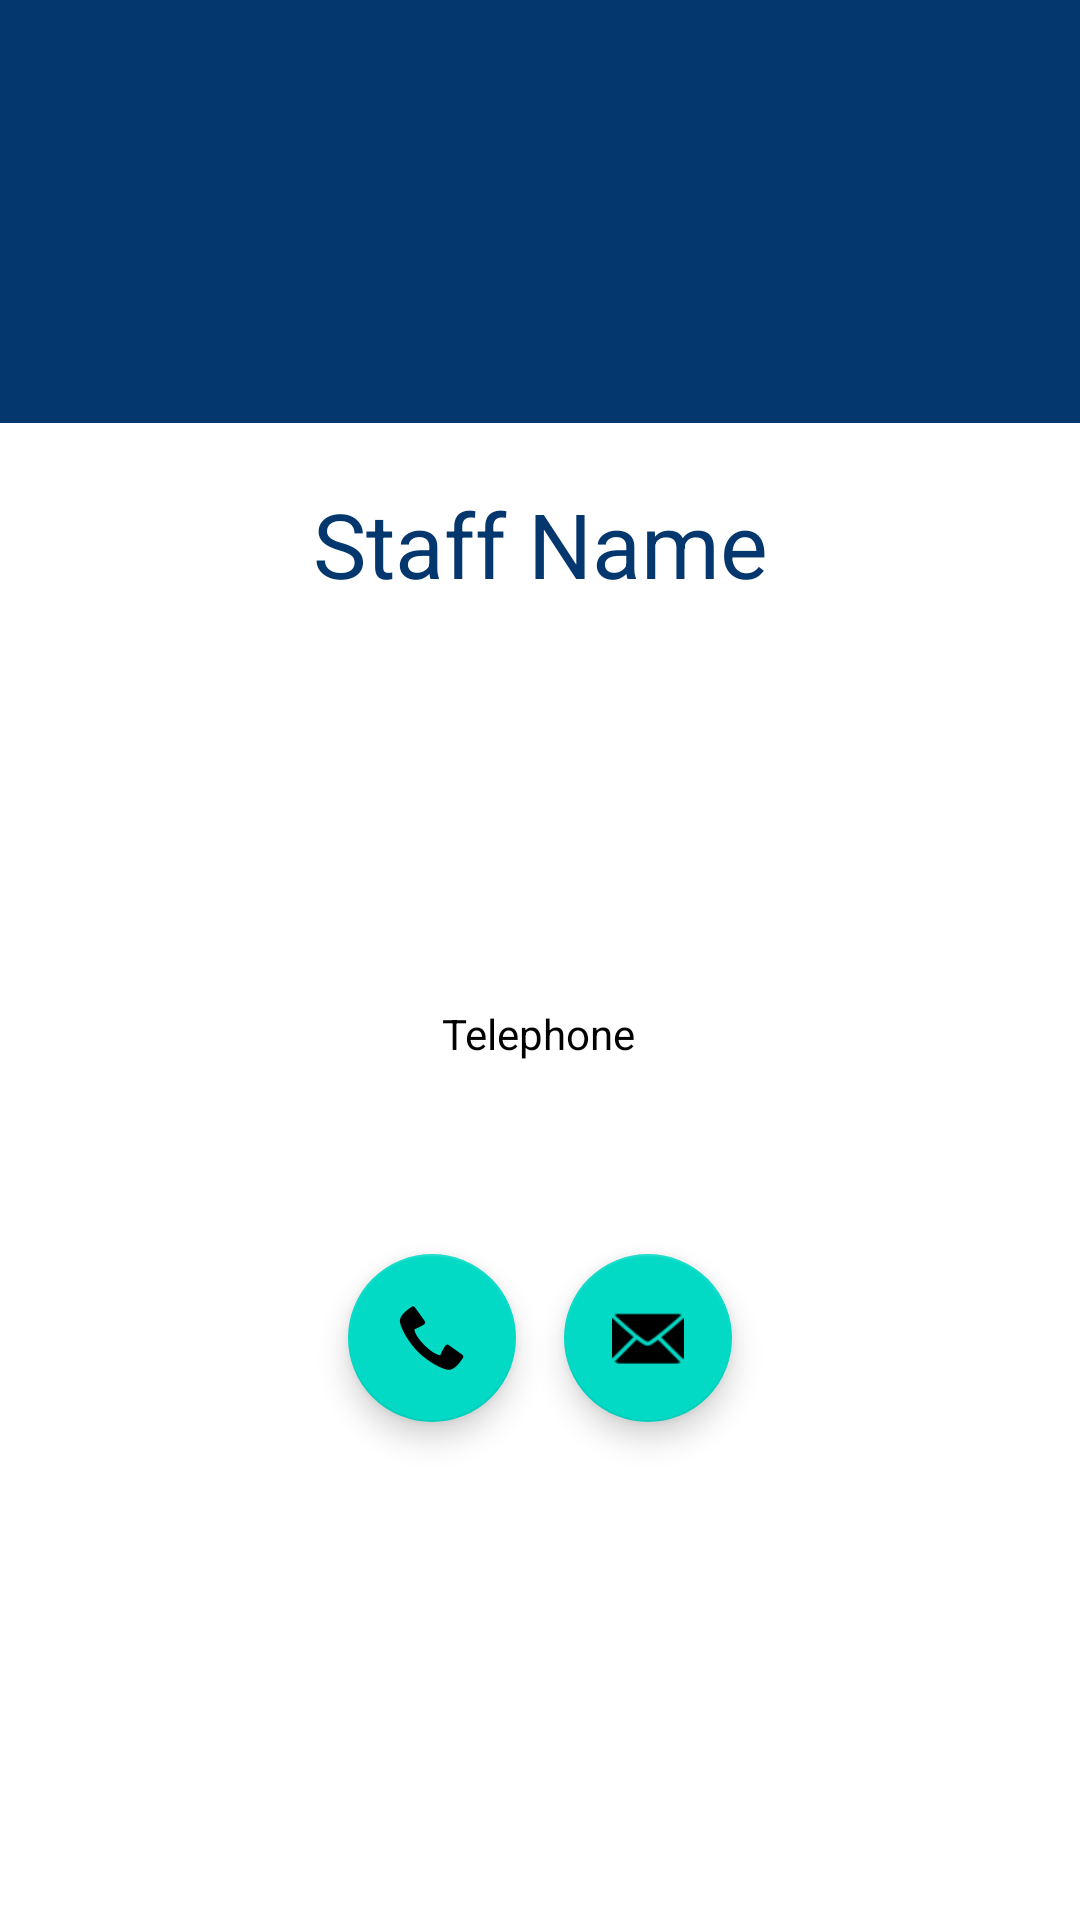

The Android layout XML behind this screen, and the referenced resources:
<!-- AndroidManifest.xml: application theme Theme.UCCITApp -->
<!-- res/layout/activity_staff_info.xml -->
<?xml version="1.0" encoding="utf-8"?>
<androidx.constraintlayout.widget.ConstraintLayout xmlns:android="http://schemas.android.com/apk/res/android"
    xmlns:app="http://schemas.android.com/apk/res-auto"
    xmlns:tools="http://schemas.android.com/tools"
    android:layout_width="match_parent"
    android:layout_height="match_parent"
    android:background="#FFFFFF"
    tools:context=".StaffInfo">

    <ImageView
        android:id="@+id/iVUCCLogo3"
        android:layout_width="413dp"
        android:layout_height="141dp"
        android:background="#03376E"
        android:contentDescription="@string/ucc_logo"
        app:layout_constraintEnd_toEndOf="parent"
        app:layout_constraintStart_toStartOf="parent"
        app:layout_constraintTop_toTopOf="parent"
        app:srcCompat="@drawable/ucc_logo"
        tools:srcCompat="@drawable/ucc_logo" />

    <ImageView
        android:id="@+id/iVStaffPhoto"
        android:layout_width="130dp"
        android:layout_height="130dp"
        android:layout_marginStart="140dp"
        android:layout_marginTop="30dp"
        android:layout_marginEnd="141dp"
        android:contentDescription="@string/staff_photograph"
        app:layout_constraintEnd_toEndOf="parent"
        app:layout_constraintStart_toStartOf="parent"
        app:layout_constraintTop_toBottomOf="@+id/tVStaffName"
        tools:ignore="ImageContrastCheck"
        tools:srcCompat="@tools:sample/avatars" />

    <TextView
        android:id="@+id/tVStaffTelephone"
        android:layout_width="wrap_content"
        android:layout_height="wrap_content"
        android:layout_marginStart="172dp"
        android:layout_marginEnd="173dp"
        android:layout_marginBottom="18dp"
        android:text="@string/telephone"
        android:textColor="#000000"
        app:layout_constraintBottom_toTopOf="@+id/tVStaffEmail"
        app:layout_constraintEnd_toEndOf="parent"
        app:layout_constraintStart_toStartOf="parent" />

    <TextView
        android:id="@+id/tVStaffName"
        android:layout_width="wrap_content"
        android:layout_height="wrap_content"
        android:layout_marginStart="165dp"
        android:layout_marginTop="20dp"
        android:layout_marginEnd="165dp"
        android:layout_marginBottom="20dp"
        android:fontFamily="sans-serif-thin"
        android:text="@string/staff_name"
        android:textAlignment="center"
        android:textColor="#03376E"
        android:textSize="30sp"
        android:textStyle="bold"
        app:layout_constraintBottom_toTopOf="@+id/iVStaffPhoto"
        app:layout_constraintEnd_toEndOf="parent"
        app:layout_constraintStart_toStartOf="parent"
        app:layout_constraintTop_toBottomOf="@+id/iVUCCLogo3" />

    <TextView
        android:id="@+id/tVStaffEmail"
        android:layout_width="wrap_content"
        android:layout_height="wrap_content"
        android:layout_marginStart="188dp"
        android:layout_marginEnd="188dp"
        android:layout_marginBottom="249dp"
        android:text="@string/email"
        android:textColor="#3F51B5"
        app:layout_constraintBottom_toBottomOf="parent"
        app:layout_constraintEnd_toEndOf="parent"
        app:layout_constraintStart_toStartOf="parent" />

    <TextView
        android:id="@+id/tVStaffContact"
        android:layout_width="wrap_content"
        android:layout_height="wrap_content"
        android:layout_marginStart="181dp"
        android:layout_marginTop="22dp"
        android:layout_marginEnd="181dp"
        android:layout_marginBottom="18dp"
        android:text="@string/contact"
        android:textColor="#000000"
        android:textSize="16sp"
        android:textStyle="bold|italic"
        app:layout_constraintBottom_toTopOf="@+id/tVStaffTelephone"
        app:layout_constraintEnd_toEndOf="parent"
        app:layout_constraintStart_toStartOf="parent"
        app:layout_constraintTop_toBottomOf="@+id/iVStaffPhoto" />

    <com.google.android.material.floatingactionbutton.FloatingActionButton
        android:id="@+id/fabStaffCall"
        android:layout_width="wrap_content"
        android:layout_height="wrap_content"
        android:layout_marginStart="116dp"
        android:layout_marginBottom="166dp"
        android:clickable="true"
        android:contentDescription="@string/staff_phone_call"
        app:layout_constraintBottom_toBottomOf="parent"
        app:layout_constraintStart_toStartOf="parent"
        app:srcCompat="@android:drawable/stat_sys_phone_call"
        tools:ignore="SpeakableTextPresentCheck"
        android:focusable="true" />

    <com.google.android.material.floatingactionbutton.FloatingActionButton
        android:id="@+id/fabStaffEmail"
        android:layout_width="wrap_content"
        android:layout_height="wrap_content"
        android:layout_marginEnd="116dp"
        android:layout_marginBottom="166dp"
        android:clickable="true"
        android:contentDescription="@string/staff_email"
        app:layout_constraintBottom_toBottomOf="parent"
        app:layout_constraintEnd_toEndOf="parent"
        app:srcCompat="@android:drawable/ic_dialog_email"
        tools:ignore="SpeakableTextPresentCheck"
        android:focusable="true" />

</androidx.constraintlayout.widget.ConstraintLayout>
<!-- resources referenced by this layout -->
<resources>
  <string name="contact">Contact</string>
  <string name="email">Email</string>
  <string name="staff_email">Staff Email</string>
  <string name="staff_name">Staff Name</string>
  <string name="staff_phone_call">Staff Phone Call</string>
  <string name="staff_photograph">Staff Photograph</string>
  <string name="telephone">Telephone</string>
  <string name="ucc_logo">UCC Logo</string>
  <style name="Theme.UCCITApp" parent="Theme.MaterialComponents.DayNight.DarkActionBar">
          
          <item name="colorPrimary">@color/purple_500</item>
          <item name="colorPrimaryVariant">@color/purple_700</item>
          <item name="colorOnPrimary">@color/white</item>
          
          <item name="colorSecondary">@color/teal_200</item>
          <item name="colorSecondaryVariant">@color/teal_700</item>
          <item name="colorOnSecondary">@color/black</item>
          
          <item name="android:statusBarColor" tools:targetApi="l">?attr/colorPrimaryVariant</item>
          
      </style>
  <!-- not gathered from this repository: default colours our renderer supplied (Android Studio template values) -->
  <color name="purple_500">#FF6200EE</color>
  <color name="purple_700">#FF3700B3</color>
  <color name="teal_200">#FF03DAC5</color>
  <color name="teal_700">#FF018786</color>
  <color name="black">#FF000000</color>
  <color name="white">#FFFFFFFF</color>
</resources>
